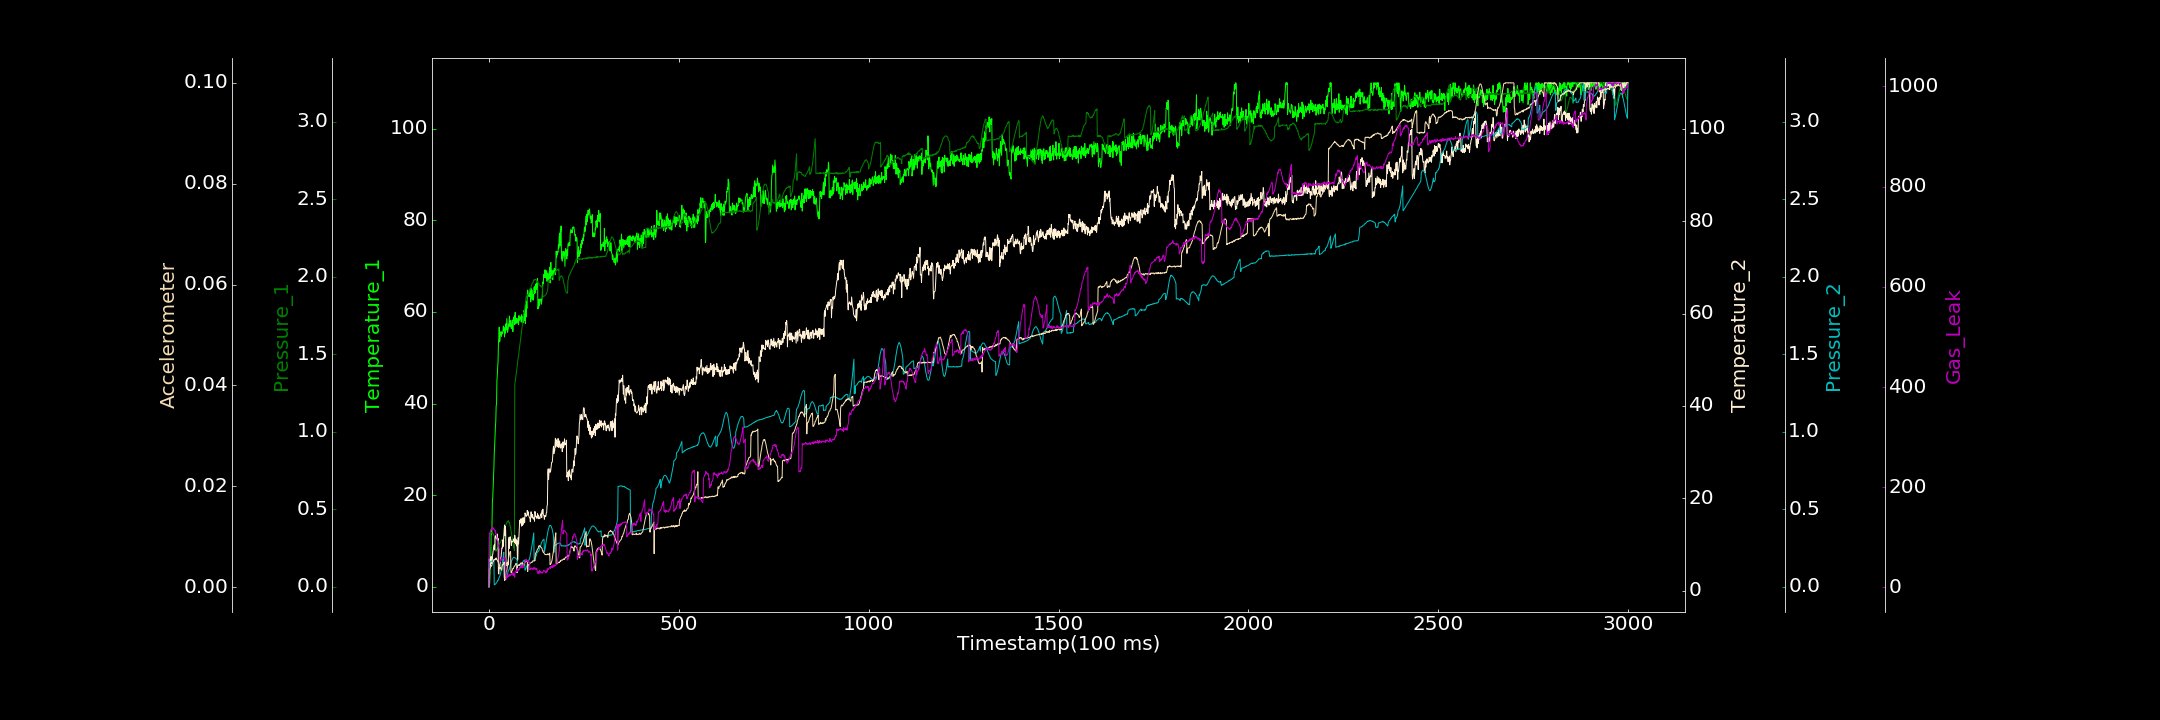

The data file committed next to this chart (first rows):
0.000000000, 0.000000000, 0.000000000, 0.813547753, 0.000852720, 0.000073561, 1.359916446
1, 0.000000000, 0.3157, 6.837, 0.1569, 0.003643, 108.6
2, 0.904, 0.3247, 5.494, 0.1591, 0.003604, 108.1
3, 2.977, 0.3329, 5.52, 0.1601, 0.003763, 108.5
4, 6.229, 0.3377, 5.303, 0.1609, 0.003877, 112.1
5, 6.938, 0.3424, 7.319, 0.1644, 0.004086, 115.1
6, 12.45, 0.3454, 5.836, 0.1645, 0.004233, 115
7, 11.53, 0.3513, 7.297, 0.1663, 0.004202, 117.1
8, 12.99, 0.3487, 6.699, 0.1679, 0.004437, 120.4
9, 18.52, 0.3535, 7.465, 0.1693, 0.004776, 115.7
10, 19.43, 0.3468, 7.842, 0.1723, 0.004916, 119.2
11, 21.51, 0.3427, 8.598, 0.1738, 0.005193, 117.9
12, 23.86, 0.3372, 9.163, 0.1749, 0.00515, 118.7
13, 25.91, 0.3316, 9.611, 0.1751, 0.005391, 115.7
14, 29.25, 0.3241, 9.899, 0.01392, 0.0055, 115.7
15, 30.69, 0.3182, 8.794, 0.01488, 0.005515, 114.9
16, 32.96, 0.303, 11.41, 0.0148, 0.005402, 111.8
17, 34.88, 0.2885, 11.87, 0.01902, 0.005716, 113.1
18, 36.12, 0.2296, 11.45, 0.02109, 0.005494, 106.7
19, 39.45, 0.2307, 11.39, 0.02359, 0.005805, 107
20, 39.95, 0.2396, 11.2, 0.02798, 0.005531, 102.6
21, 45.05, 0.2399, 11.13, 0.03267, 0.005479, 99.54
22, 46.22, 0.2427, 12.25, 0.03554, 0.005314, 92.16
23, 48.08, 0.2459, 10.85, 0.04336, 0.005138, 89.59
24, 49.12, 0.252, 11.29, 0.04354, 0.005066, 86.01
25, 53.32, 0.2571, 3.773, 0.04328, 0.00482, 85.49
26, 54.2, 0.2663, 3.581, 0.05738, 0.004603, 81.46
27, 56.66, 0.2705, 5.012, 0.06165, 0.004463, 76.97
28, 53.46, 0.2785, 4.792, 0.06482, 0.004189, 75.13
29, 53.75, 0.2811, 5.53, 0.07217, 0.003966, 53.55
30, 54.96, 0.2886, 6.354, 0.08155, 0.003779, 51.5
31, 55.51, 0.2912, 7.166, 0.08995, 0.003841, 54.03
32, 55.72, 0.2955, 7.3, 0.1018, 0.003428, 55.91
33, 54.67, 0.2998, 8.416, 0.1169, 0.003433, 54.67
34, 55.43, 0.2991, 9.229, 0.1319, 0.003374, 57.47
35, 55.24, 0.3057, 9.176, 0.1479, 0.004258, 57.42
36, 55.46, 0.2993, 10.94, 0.166, 0.004532, 57.91
37, 55.95, 0.2966, 9.495, 0.1826, 0.00445, 58.75
38, 56.92, 0.2921, 10.82, 0.2015, 0.004562, 57.43
39, 55.89, 0.2875, 11.56, 0.2238, 0.004652, 58.88
40, 56.47, 0.3713, 12.56, 0.05952, 0.00499, 58.78
41, 54.52, 0.3793, 14.21, 0.05819, 0.001295, 58.86
42, 56.57, 0.3801, 11.97, 0.06023, 0.001511, 56.54
43, 55.35, 0.3887, 13.93, 0.06077, 0.001472, 59.04
44, 56.91, 0.3982, 12.92, 0.06515, 0.002177, 55.01
45, 57.44, 0.4025, 5.405, 0.06622, 0.002889, 16.7
46, 56.04, 0.4082, 5.962, 0.06715, 0.0032, 16.41
47, 58.56, 0.4114, 5.764, 0.06878, 0.003316, 20.4
48, 56.82, 0.4204, 5.31, 0.07069, 0.003843, 21.48
49, 55.56, 0.4186, 5.454, 0.07422, 0.004337, 19.73
50, 55.98, 0.421, 6.173, 0.0985, 0.004955, 25.18
51, 56.43, 0.4269, 5.56, 0.1027, 0.00543, 22.11
52, 57.37, 0.42, 10.55, 0.1057, 0.005904, 21.33
53, 57.25, 0.4139, 11.54, 0.1116, 0.006252, 22.31
54, 59.1, 0.4142, 9.159, 0.1205, 0.006681, 24.63
55, 56.8, 0.3989, 10.97, 0.1272, 0.006938, 26.56
56, 57.11, 0.3904, 11.65, 0.1373, 0.007076, 24.07
57, 58.07, 0.3821, 11.17, 0.1447, 0.00702, 24.1
58, 56.81, 0.3631, 11.01, 0.1525, 0.002923, 27.25
59, 56.36, 0.3503, 9.775, 0.1639, 0.002828, 27.09
60, 56.94, 0.3358, 10.68, 0.1699, 0.003127, 26.33
... 2,939 more rows
